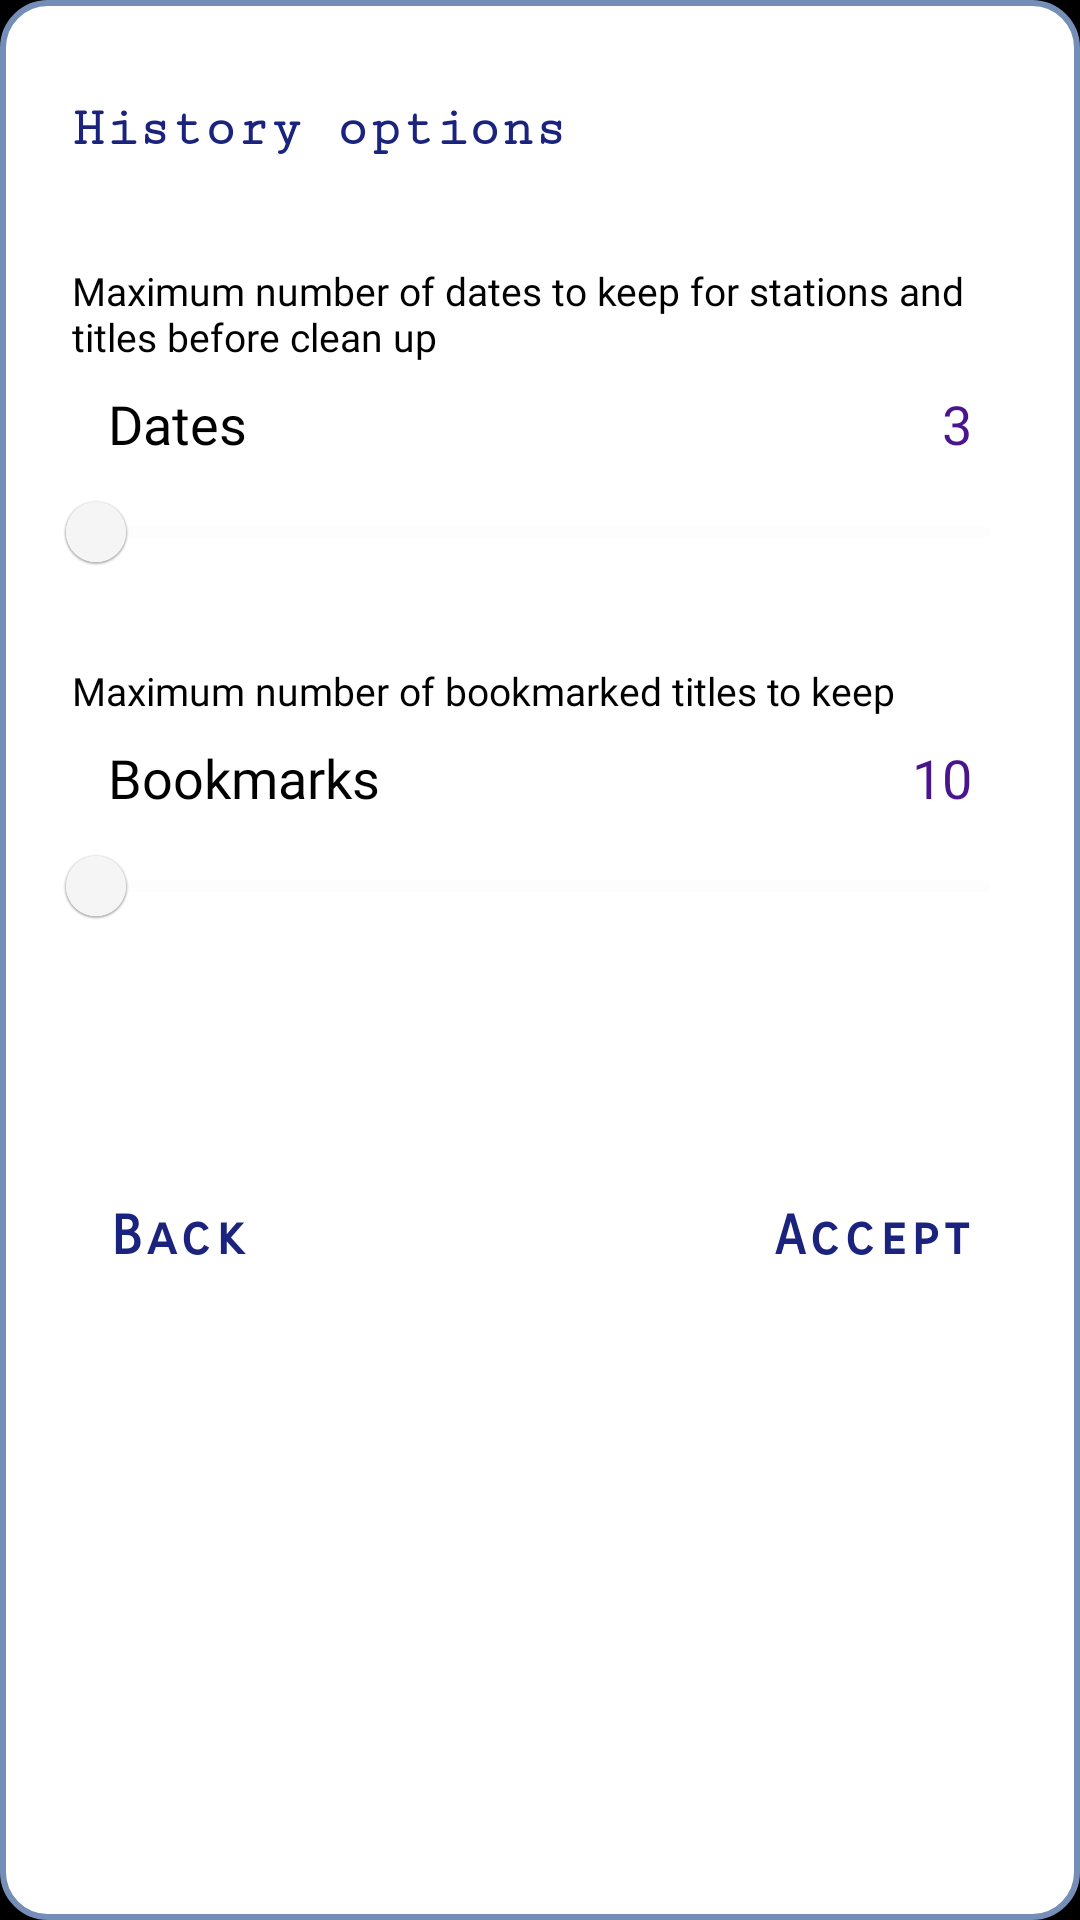

Produce the Android XML layout that renders to this screen, including the resource entries it uses.
<!-- AndroidManifest.xml: application theme splashScreenTheme -->
<!-- res/layout/dialog_history_options.xml -->
<?xml version="1.0" encoding="utf-8"?>
<androidx.constraintlayout.widget.ConstraintLayout xmlns:android="http://schemas.android.com/apk/res/android"
    xmlns:app="http://schemas.android.com/apk/res-auto"
    xmlns:tools="http://schemas.android.com/tools"
    android:id="@+id/clBufferSettingDialog"
    android:layout_width="match_parent"
    android:layout_height="wrap_content"
    android:background="@drawable/dialog_gradient_for_background"
    android:paddingHorizontal="16dp">


    <TextView
        android:id="@+id/tvTitle"
        android:layout_width="match_parent"
        android:layout_height="50dp"
        android:layout_marginStart="8dp"
        android:gravity="center_vertical"
        android:layout_marginTop="@dimen/dialog_top_margin"
        android:text="@string/history_options_title"
        android:textAppearance="@style/dialogTitleText"
        app:layout_constraintStart_toStartOf="parent"
        app:layout_constraintTop_toTopOf="parent" />


    <TextView
        android:id="@+id/tvDatesHint"
        android:layout_width="match_parent"
        android:layout_height="wrap_content"
        android:layout_marginStart="8dp"
        android:layout_marginTop="20dp"
        android:fontFamily="@font/aldrich"
        android:text="@string/history_options_main_hint"
        android:textColor="@color/default_secondary_text_color"
        android:textSize="13sp"
        app:layout_constraintStart_toStartOf="parent"
        app:layout_constraintTop_toBottomOf="@+id/tvTitle" />


    <TextView
        android:id="@+id/tvHistoryDatesTitle"
        android:layout_width="wrap_content"
        android:layout_height="wrap_content"
        android:layout_marginStart="20dp"
        android:layout_marginTop="8dp"
        android:text="@string/history_dates_title"
        android:textAppearance="@style/dialogItemText"
        app:layout_constraintStart_toStartOf="parent"
        app:layout_constraintTop_toBottomOf="@id/tvDatesHint" />

    <TextView
        android:id="@+id/tvHistoryDatesValue"
        android:layout_width="wrap_content"
        android:layout_height="wrap_content"
        android:layout_marginStart="20dp"
        android:layout_marginEnd="20dp"
        android:layout_marginTop="8dp"
        android:text="3"
        android:textAppearance="@style/dialogItemText"
        android:textColor="@color/selected_genre_color"
        app:layout_constraintEnd_toEndOf="parent"
        app:layout_constraintTop_toBottomOf="@id/tvDatesHint" />


    <com.google.android.material.slider.RangeSlider
        android:id="@+id/rangeSliderHistoryDates"
        android:layout_width="match_parent"
        android:layout_height="wrap_content"
        app:layout_constraintEnd_toEndOf="parent"
        app:layout_constraintHorizontal_bias="0.5"
        app:layout_constraintStart_toStartOf="parent"
        app:layout_constraintTop_toBottomOf="@+id/tvHistoryDatesValue" />


    <TextView
        android:id="@+id/tvBookmarkedTitlesHint"
        android:layout_width="match_parent"
        android:layout_height="wrap_content"
        android:layout_marginStart="8dp"
        android:layout_marginTop="20dp"
        android:fontFamily="@font/aldrich"
        android:text="@string/bookmark_setting_title"
        android:textColor="@color/default_secondary_text_color"
        android:textSize="13sp"
        app:layout_constraintStart_toStartOf="parent"
        app:layout_constraintTop_toBottomOf="@+id/rangeSliderHistoryDates" />


    <TextView
        android:id="@+id/tvBookmarkNumberTitle"
        android:layout_width="wrap_content"
        android:layout_height="wrap_content"
        android:layout_marginTop="8dp"
        android:layout_marginStart="20dp"
        android:text="@string/bookmarks_count_title"
        android:textAppearance="@style/dialogItemText"
        app:layout_constraintStart_toStartOf="parent"
        app:layout_constraintTop_toBottomOf="@id/tvBookmarkedTitlesHint" />

    <TextView
        android:id="@+id/tvBookmarkNumberValue"
        android:layout_width="wrap_content"
        android:layout_height="wrap_content"
        android:layout_marginTop="8dp"
        android:layout_marginStart="20dp"
        android:layout_marginEnd="20dp"
        android:text="10"
        android:textColor="@color/selected_genre_color"
        android:textAppearance="@style/dialogItemText"
        app:layout_constraintEnd_toEndOf="parent"
        app:layout_constraintTop_toBottomOf="@id/tvBookmarkedTitlesHint" />


    <com.google.android.material.slider.RangeSlider
        android:id="@+id/rangeSliderBookmarkNumber"
        android:layout_width="match_parent"
        android:layout_height="wrap_content"
        app:layout_constraintEnd_toEndOf="parent"
        app:layout_constraintHorizontal_bias="0.5"
        app:layout_constraintStart_toStartOf="parent"
        app:layout_constraintTop_toBottomOf="@+id/tvBookmarkNumberValue" />

    <TextView
        android:id="@+id/tvWarning"
        android:layout_width="wrap_content"
        android:layout_height="wrap_content"
        android:paddingHorizontal="8dp"
        android:layout_marginTop="20dp"
        android:text="@string/history_settings_warning"
        android:textSize="13sp"
        android:visibility="invisible"
        android:fontFamily="@font/aldrich"
        android:textColor="@color/color_warning_text"
        android:textAppearance="@style/dialogItemText"
        app:layout_constraintTop_toBottomOf="@+id/rangeSliderBookmarkNumber"
        app:layout_constraintEnd_toEndOf="parent"
        app:layout_constraintStart_toStartOf="parent" />

    <TextView
        android:id="@+id/tvBack"
        android:layout_width="wrap_content"
        android:layout_height="80dp"
        android:layout_marginStart="20dp"
        android:gravity="center_vertical"
        android:text="@string/dialog_back_button"
        android:textAppearance="@style/dialogTextButtons"
        app:layout_constraintTop_toBottomOf="@+id/tvWarning"
        app:layout_constraintStart_toStartOf="parent" />


    <TextView
        android:id="@+id/tvAccept"
        android:layout_width="wrap_content"
        android:layout_height="80dp"
        android:layout_marginEnd="20dp"
        android:gravity="center_vertical"
        android:text="@string/dialog_accept_button"
        android:textAppearance="@style/dialogTextButtons"
        app:layout_constraintTop_toBottomOf="@+id/tvWarning"
        app:layout_constraintEnd_toEndOf="parent" />


</androidx.constraintlayout.widget.ConstraintLayout>
<!-- resources referenced by this layout -->
<resources>
  <color name="color_warning_text">#B71C1C</color>
  <color name="default_secondary_text_color">#000000</color>
  <color name="selected_genre_color">#4A148C</color>
  <dimen name="dialog_top_margin">18dp</dimen>
  <!-- drawable dialog_gradient_for_background (drawable) -->
  <shape xmlns:android="http://schemas.android.com/apk/res/android">
  
      <solid android:color="@android:color/white" />
      <stroke android:width="2dp"
          android:color="#758EB7" />
      <padding android:bottom="4dp"/>
      <corners android:radius="15dp" />
  
  </shape>
  <string name="bookmark_setting_title">Maximum number of bookmarked titles to keep</string>
  <string name="bookmarks_count_title">Bookmarks</string>
  <string name="dialog_accept_button">Accept</string>
  <string name="dialog_back_button">Back</string>
  <string name="history_dates_title">Dates</string>
  <string name="history_options_main_hint">Maximum number of dates to keep for stations and titles before clean up</string>
  <string name="history_options_title">History options</string>
  <string name="history_settings_warning">Saving new options may result in cleaning current history on next app launch</string>
  <style name="dialogItemText" parent="android:Widget.TextView">
          <item name="android:textSize">18sp</item>
          <item name="android:textColor">@color/unselected_genre_color</item>
          <item name="android:fontFamily">@font/aldrich</item>
      </style>
  <style name="dialogTextButtons" parent="android:Widget.TextView">
          <item name="android:fontFamily">sans-serif-smallcaps</item>
          <item name="android:textColor">@color/interactive_text_color</item>
          <item name="android:textSize">18sp</item>
          <item name="android:letterSpacing">0.1</item>
          <item name="android:textStyle">bold</item>
      </style>
  <style name="dialogTitleText" parent="android:Widget.TextView">
          <item name="android:textSize">18sp</item>
          <item name="android:textStyle">bold</item>
          <item name="android:textColor">@color/default_text_color</item>
          <item name="android:fontFamily">serif-monospace</item>
      </style>
  <style name="splashScreenTheme" parent="Theme.MaterialComponents.DayNight.NoActionBar.Bridge">
           <item name="android:windowBackground">@drawable/splash_screen</item>
           <item name="android:statusBarColor">@color/black</item>
           <item name="android:navigationBarColor">@color/black</item>
       </style>
  <color name="unselected_genre_color">#000000</color>
  <color name="default_text_color">#1A237E</color>
  <!-- drawable splash_screen (drawable) -->
  <?xml version="1.0" encoding="utf-8"?>
  <layer-list xmlns:android="http://schemas.android.com/apk/res/android">
          <item>
                  <color android:color="#000000"/>
          </item>
  
          <item
              android:drawable="@drawable/onlysplashscreen2"
              android:gravity="center"
              />
  
  </layer-list>
  <color name="black">#000000</color>
  <!-- drawable onlysplashscreen2: vector/xml drawable (drawable, 3167 chars, omitted) -->
</resources>
